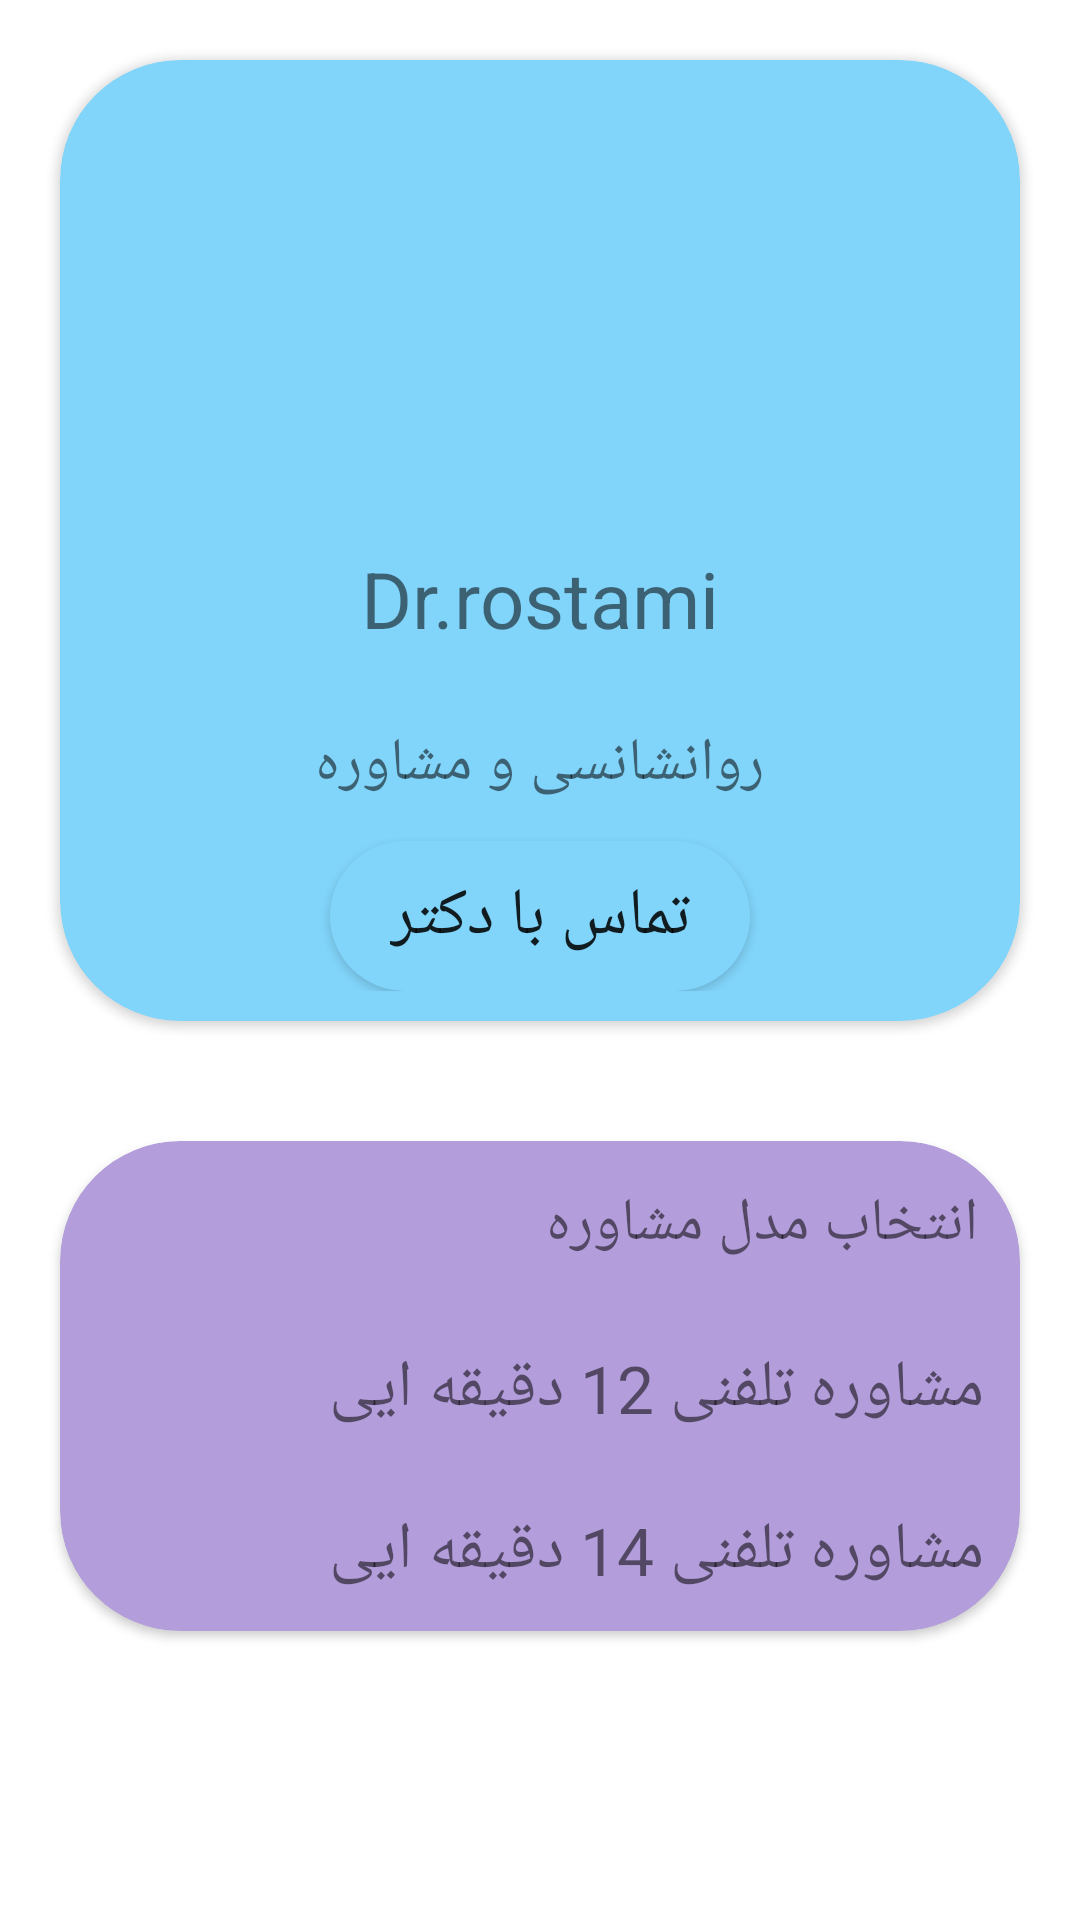

The Android layout XML behind this screen, and the referenced resources:
<!-- AndroidManifest.xml: application theme Theme.Doctor -->
<!-- res/layout/fragment_doctor.xml -->
<?xml version="1.0" encoding="utf-8"?>
<LinearLayout xmlns:android="http://schemas.android.com/apk/res/android"
    xmlns:card_view="http://schemas.android.com/apk/res-auto"
    xmlns:tools="http://schemas.android.com/tools"
    android:layout_width="match_parent"
    android:layout_height="match_parent"
    android:orientation="vertical"
    tools:context=".DoctorFragment">

    <androidx.cardview.widget.CardView
        android:layout_width="match_parent"
        android:layout_height="wrap_content"
        android:layout_margin="20dp"
        android:backgroundTint="@color/blue"
        card_view:cardCornerRadius="40dp">

        <LinearLayout
            android:layout_width="match_parent"
            android:layout_height="match_parent"
            android:layout_marginVertical="10dp"
            android:gravity="center_horizontal"
            android:orientation="vertical">

            <ImageView
                android:layout_width="100dp"
                android:layout_height="100dp"
                android:layout_marginTop="20dp"
                android:layout_marginBottom="20dp"
                android:src="@drawable/maledummy" />

            <TextView
                android:layout_width="wrap_content"
                android:layout_height="wrap_content"
                android:layout_marginVertical="12dp"
                android:text="Dr.rostami"
                android:textSize="26sp" />

            <TextView
                android:layout_width="wrap_content"
                android:layout_height="wrap_content"
                android:layout_marginVertical="12dp"
                android:text="روانشانسی و مشاوره"
                android:textSize="20sp" />

            <Button
                android:layout_width="wrap_content"
                android:layout_height="wrap_content"
                android:background="@drawable/shape"
                android:text="تماس با دکتر"
                android:textSize="22sp" />


        </LinearLayout>
    </androidx.cardview.widget.CardView>

    <androidx.cardview.widget.CardView
        android:layout_width="match_parent"
        android:backgroundTint="@color/purple"
        card_view:cardCornerRadius="40dp"
        android:layout_margin="20dp"
        android:layout_height="wrap_content">

        <LinearLayout

            android:layout_width="match_parent"
            android:layout_height="match_parent"
            android:orientation="vertical">

            <TextView
                android:layout_width="match_parent"
                android:layout_height="wrap_content"
                android:layout_gravity="left"
                android:padding="14dp"
                android:text="انتخاب مدل مشاوره"
                android:textSize="20sp" />

            <TextView
                android:layout_width="match_parent"
                android:layout_height="wrap_content"
                android:layout_margin="12sp"
                android:textSize="22sp"
                android:text="@string/c1"/>
            <TextView
                android:layout_width="match_parent"
                android:layout_height="wrap_content"
                android:textSize="22sp"
                android:layout_margin="12sp"
                android:text="@string/c2"/>

        </LinearLayout>

    </androidx.cardview.widget.CardView>

</LinearLayout>
<!-- resources referenced by this layout -->
<resources>
  <color name="blue">#81D4FA</color>
  <color name="purple">#B39DDB</color>
  <!-- drawable shape (drawable) -->
  <?xml version="1.0" encoding="utf-8"?>
  <shape xmlns:android="http://schemas.android.com/apk/res/android"
      android:shape="rectangle">
  
      <solid
          android:color="@color/blue"/>
  
      <corners
          android:radius="60dp"/>
  
      <padding
          android:top="10dp"
          android:bottom="10dp"
          android:left="20dp"
          android:right="20dp"/>
  
  </shape>
  <string name="c1">مشاوره تلفنی 12 دقیقه ایی</string>
  <string name="c2">مشاوره تلفنی 14 دقیقه ایی</string>
  <style name="Theme.Doctor" parent="Theme.MaterialComponents.DayNight.DarkActionBar">
          
          <item name="colorPrimary">@color/purple_500</item>
          <item name="colorPrimaryVariant">@color/purple_700</item>
          <item name="colorOnPrimary">@color/white</item>
          
          <item name="colorSecondary">@color/teal_200</item>
          <item name="colorSecondaryVariant">@color/teal_700</item>
          <item name="colorOnSecondary">@color/black</item>
          
          <item name="android:statusBarColor" tools:targetApi="l">?attr/colorPrimaryVariant</item>
          
      </style>
  <color name="purple_500">#FF6200EE</color>
  <color name="purple_700">#FF3700B3</color>
  <color name="white">#FFFFFFFF</color>
  <color name="teal_200">#FF03DAC5</color>
  <color name="teal_700">#FF018786</color>
  <color name="black">#FF000000</color>
</resources>
